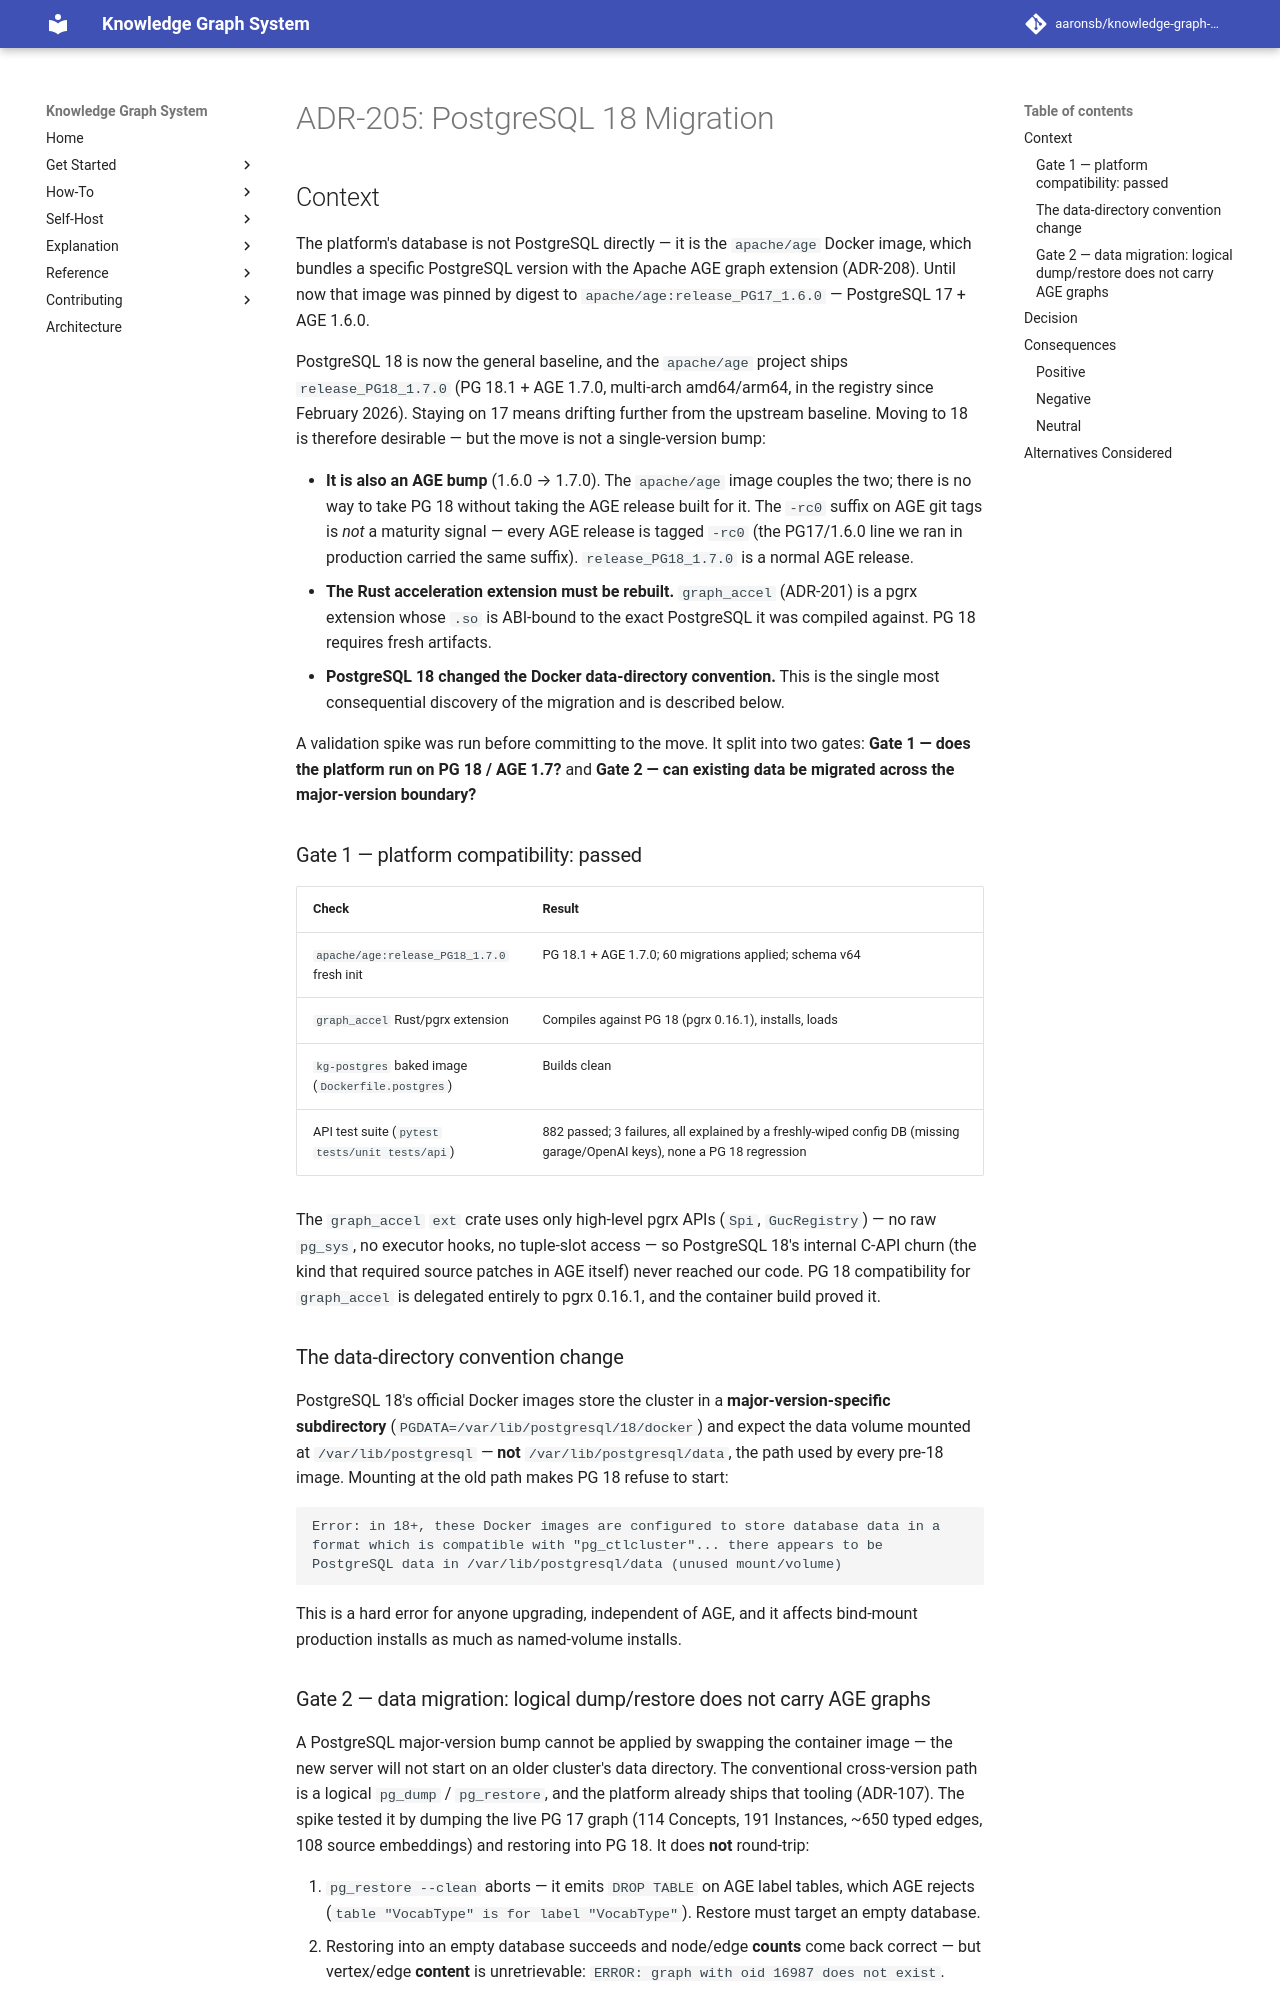

repository: aaronsb/knowledge-graph-system · page: architecture/database-schema/ADR-205-postgresql-18-migration/index.html · generator: mkdocs

---
status: Draft
date: 2026-05-20
deciders:
  - aaronsb
  - claude
related:
  - ADR-107
  - ADR-208
  - ADR-210
  - ADR-211
  - ADR-201
---

# ADR-205: PostgreSQL 18 Migration

## Context

The platform's database is not PostgreSQL directly — it is the `apache/age`
Docker image, which bundles a specific PostgreSQL version with the Apache AGE
graph extension (ADR-208). Until now that image was pinned by digest to
`apache/age:release_PG17_1.6.0` — PostgreSQL 17 + AGE 1.6.0.

PostgreSQL 18 is now the general baseline, and the `apache/age` project ships
`release_PG18_1.7.0` (PG 18.1 + AGE 1.7.0, multi-arch amd64/arm64, in the
registry since February 2026). Staying on 17 means drifting further from the
upstream baseline. Moving to 18 is therefore desirable — but the move is not a
single-version bump:

- **It is also an AGE bump** (1.6.0 → 1.7.0). The `apache/age` image couples
  the two; there is no way to take PG 18 without taking the AGE release built
  for it. The `-rc0` suffix on AGE git tags is *not* a maturity signal —
  every AGE release is tagged `-rc0` (the PG17/1.6.0 line we ran in production
  carried the same suffix). `release_PG18_1.7.0` is a normal AGE release.
- **The Rust acceleration extension must be rebuilt.** `graph_accel`
  (ADR-201) is a pgrx extension whose `.so` is ABI-bound to the exact
  PostgreSQL it was compiled against. PG 18 requires fresh artifacts.
- **PostgreSQL 18 changed the Docker data-directory convention.** This is the
  single most consequential discovery of the migration and is described below.

A validation spike was run before committing to the move. It split into two
gates: **Gate 1 — does the platform run on PG 18 / AGE 1.7?** and **Gate 2 —
can existing data be migrated across the major-version boundary?**

### Gate 1 — platform compatibility: passed

| Check | Result |
|---|---|
| `apache/age:release_PG18_1.7.0` fresh init | PG 18.1 + AGE 1.7.0; 60 migrations applied; schema v64 |
| `graph_accel` Rust/pgrx extension | Compiles against PG 18 (pgrx 0.16.1), installs, loads |
| `kg-postgres` baked image (`Dockerfile.postgres`) | Builds clean |
| API test suite (`pytest tests/unit tests/api`) | 882 passed; 3 failures, all explained by a freshly-wiped config DB (missing garage/OpenAI keys), none a PG 18 regression |

The `graph_accel` `ext` crate uses only high-level pgrx APIs (`Spi`,
`GucRegistry`) — no raw `pg_sys`, no executor hooks, no tuple-slot access — so
PostgreSQL 18's internal C-API churn (the kind that required source patches in
AGE itself) never reached our code. PG 18 compatibility for `graph_accel` is
delegated entirely to pgrx 0.16.1, and the container build proved it.

### The data-directory convention change

PostgreSQL 18's official Docker images store the cluster in a
**major-version-specific subdirectory** (`PGDATA=/var/lib/postgresql/18/docker`)
and expect the data volume mounted at `/var/lib/postgresql` — **not**
`/var/lib/postgresql/data`, the path used by every pre-18 image. Mounting at
the old path makes PG 18 refuse to start:

```
Error: in 18+, these Docker images are configured to store database data in a
format which is compatible with "pg_ctlcluster"... there appears to be
PostgreSQL data in /var/lib/postgresql/data (unused mount/volume)
```

This is a hard error for anyone upgrading, independent of AGE, and it affects
bind-mount production installs as much as named-volume installs.
